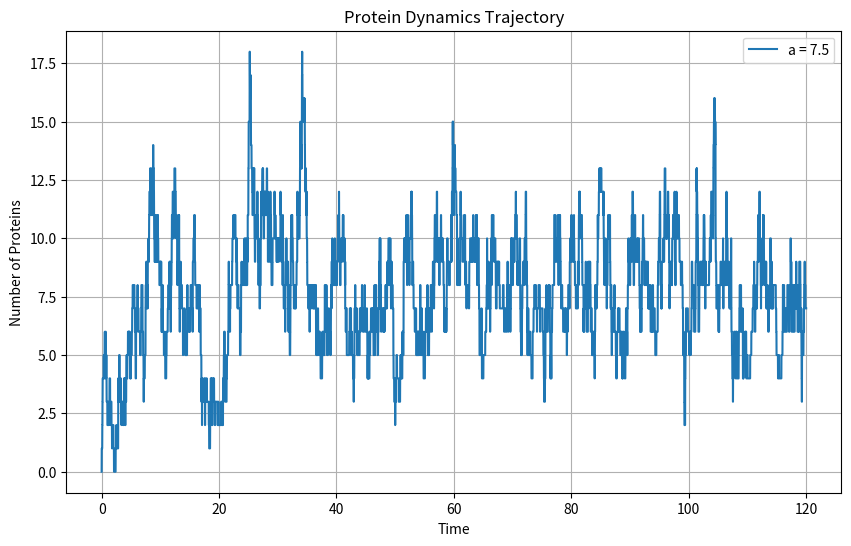
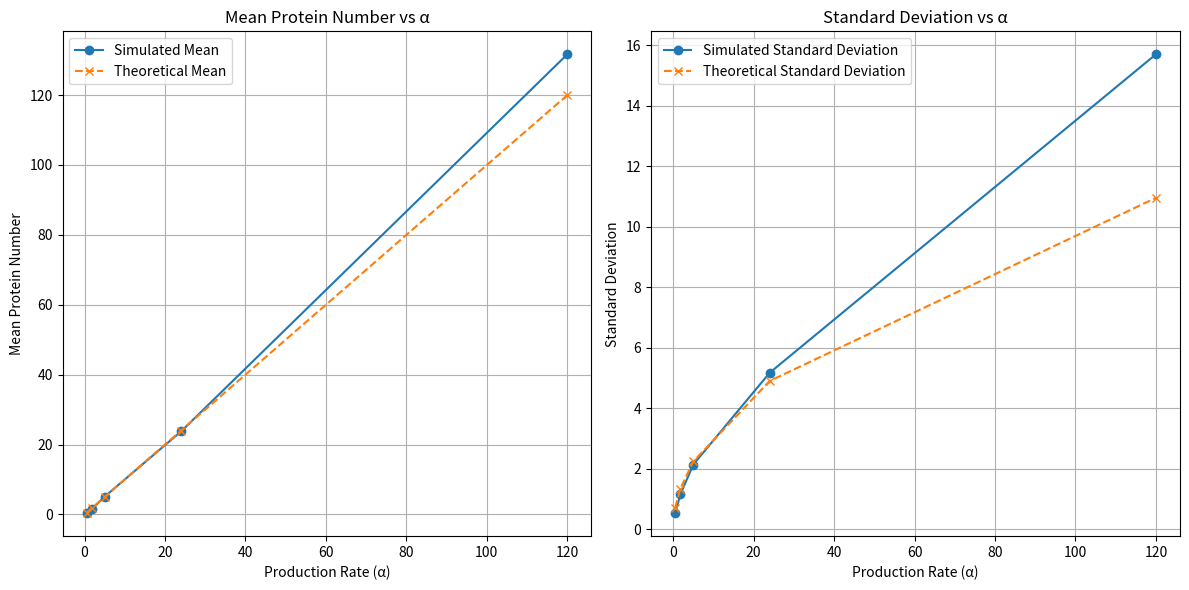
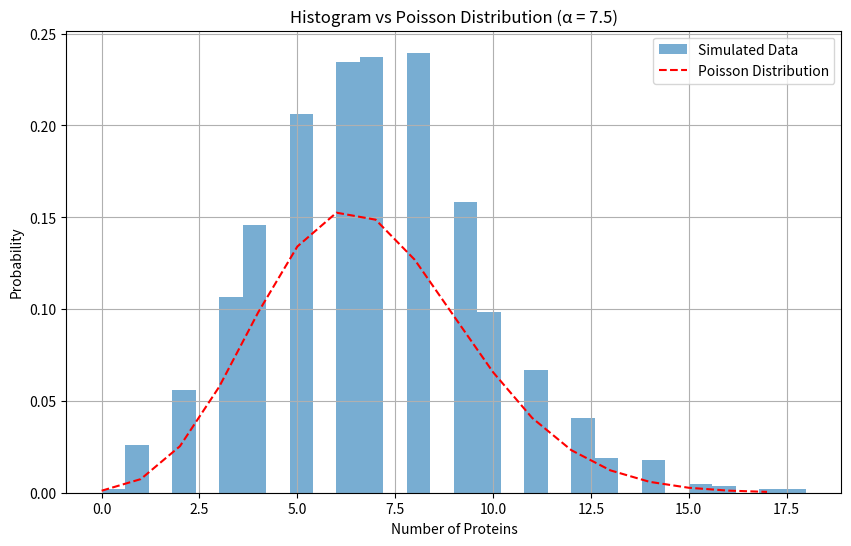

Source code (Python) for these figures, in order:
#!/usr/local/bin/python3 --no-rcs

# Exercise 4.1
# Stochastic protein production

# [redacted]

# α = Protein production rate
# β = Molecule degradation rate
# α∆t = Probability that one protein is produced
# β∆t = Probability that one protein is degraded
# nβ∆t = Probability that any of the n proteins is degraded (if ∆t is small enough)
beta = 1            # Assumption

import numpy as np
import matplotlib.pyplot as plt

# Simulate and plot a trajectory of the number of proteins as a function of time until t = 120 using α = 7.5 and a step size ∆t = 0.001.
t = 120
alpha = 7.5
dt = 0.001          # Step size ∆t

def simulate_protein_dynamics(alpha, t, dt, beta):
    time_steps = int(t / dt)
    times = np.linspace(0, t, time_steps)
    n_proteins = np.zeros(time_steps)
    for time in range(1, time_steps):
        p_production = alpha * dt
        p_degradation = n_proteins[time-1] * beta * dt
        if np.random.rand() < p_production:
            n_proteins[time] = n_proteins[time-1] + 1
        elif np.random.rand() < p_degradation:
            n_proteins[time] = n_proteins[time-1] -1
        else:
            n_proteins[time] = n_proteins[time-1]
    return times, n_proteins

times, n_proteins = simulate_protein_dynamics(alpha, t, dt, beta)
plt.figure(figsize=(10,6))
plt.plot(times, n_proteins, label=f'a = {alpha}')
plt.xlabel('Time')
plt.ylabel('Number of Proteins')
plt.title('Protein Dynamics Trajectory')
plt.legend()
plt.grid()
plt.show()

# Calculate the mean number of proteins and its standard deviation for α = [.5, 1.8, 5, 24, 120]. 
# Plot both of these quantities as a function of the production rate α and compare the measured value with the theoretical expectation for the average number of proteins.
α = np.array([.5, 1.8, 5, 24, 120])
means = []
sd = []
t_mean = []             # Theoretical mean
t_sd = []               # Theoretical standard deviation

for a in α:
    _, n_proteins_sample = simulate_protein_dynamics(a, t, dt, beta)
    mean = np.mean(n_proteins_sample)
    std = np.std(n_proteins_sample)
    means.append(mean)
    sd.append(std)
    t_mean.append(a / beta)
    t_sd.append(np.sqrt(a / beta))

plt.figure(figsize=(12, 6))

# mean
plt.subplot(1, 2, 1)
plt.plot(α, means, 'o-', label='Simulated Mean')
plt.plot(α, t_mean, 'x--', label='Theoretical Mean')
plt.xlabel('Production Rate (α)')
plt.ylabel('Mean Protein Number')
plt.title('Mean Protein Number vs α')
plt.legend()
plt.grid()

# sd
plt.subplot(1, 2, 2)
plt.plot(α, sd, 'o-', label='Simulated Standard Deviation')
plt.plot(α, t_sd, 'x--', label='Theoretical Standard Deviation')
plt.xlabel('Production Rate (α)')
plt.ylabel('Standard Deviation')
plt.title('Standard Deviation vs α')
plt.legend()
plt.grid()

plt.tight_layout()
plt.show()

# Compare the histogram of observed molecule number with a Poisson distribution.
from scipy.stats import poisson

_, n_protein_hist = simulate_protein_dynamics(alpha, t, dt, beta)
mean_hist = np.mean(n_protein_hist)
poisson_dist = poisson.pmf(np.arange(0, int(mean_hist) * 3), mu=mean_hist)

plt.figure(figsize=(10, 6))
plt.hist(n_protein_hist, bins=30, density=True, alpha=0.6, label='Simulated Data')
plt.plot(np.arange(0, int(mean_hist) * 3), poisson_dist, 'r--', label='Poisson Distribution')
plt.xlabel('Number of Proteins')
plt.ylabel('Probability')
plt.title('Histogram vs Poisson Distribution (α = 7.5)')
plt.legend()
plt.grid()
plt.show()
